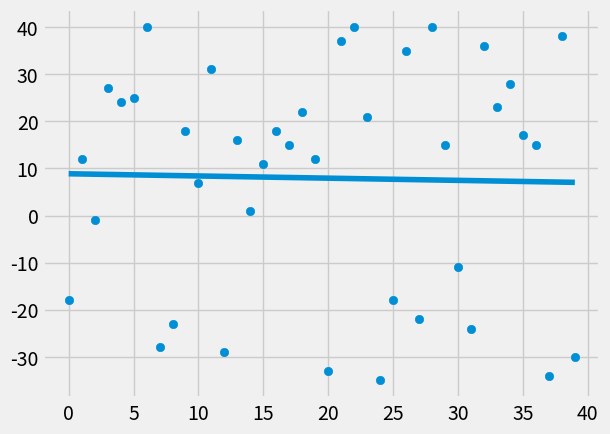

The script that saved this image:
from statistics import mean
import numpy as np
import matplotlib.pyplot as plt
from matplotlib import style
import random

style.use('fivethirtyeight')
# xs = np.array([1,2,3,4,5,6], dtype=np.float64)
# ys = np.array([5,4,6,5,6,7], dtype=np.float64)

def create_dataset(k, variance, step=2, corelation=False):
	val = 1
	ys = []
	for i in range(k):
		y = random.randrange(-variance, variance) + val
		ys.append(y)

	if corelation and corelation=="pos":val+=step
	else: val-=step

	xs = [i for i in range(k)]
	return np.array(xs, dtype=np.float64), np.array(ys, dtype=np.float64)

def best_fit_slope_and_intercept(xs, ys):
	num = (mean(xs) * mean(ys)) - (mean(xs*ys))
	den = ((mean(xs)*mean(xs)) - (mean(xs*xs)))
	m = num/den
	b = mean(ys) - m*mean(xs)
	return m,b

def squared_error(ys_orig, ys_lines):
	return sum((ys_lines - ys_orig)**2)

def cofficient_of_determination(ys_orig, ys_lines):
	ys_means_line = [mean(ys_orig) for y in ys_orig]
	sqrd_err = squared_error(ys_orig, ys_lines)
	sqrd_err_y_mean = squared_error(ys_orig, ys_means_line)
	return 1 - (sqrd_err/sqrd_err_y_mean)

xs,ys = create_dataset(40, 40, 2, corelation='pos')
m,b = best_fit_slope_and_intercept(xs, ys)
regression_line = [(m*x + b) for x in xs]
r_sqrd = cofficient_of_determination(ys, regression_line)

print(r_sqrd)
plt.scatter(xs,ys)
plt.plot(xs,regression_line)
plt.show()

#you can predict x or y when other is given
#equation is y = mx + b


